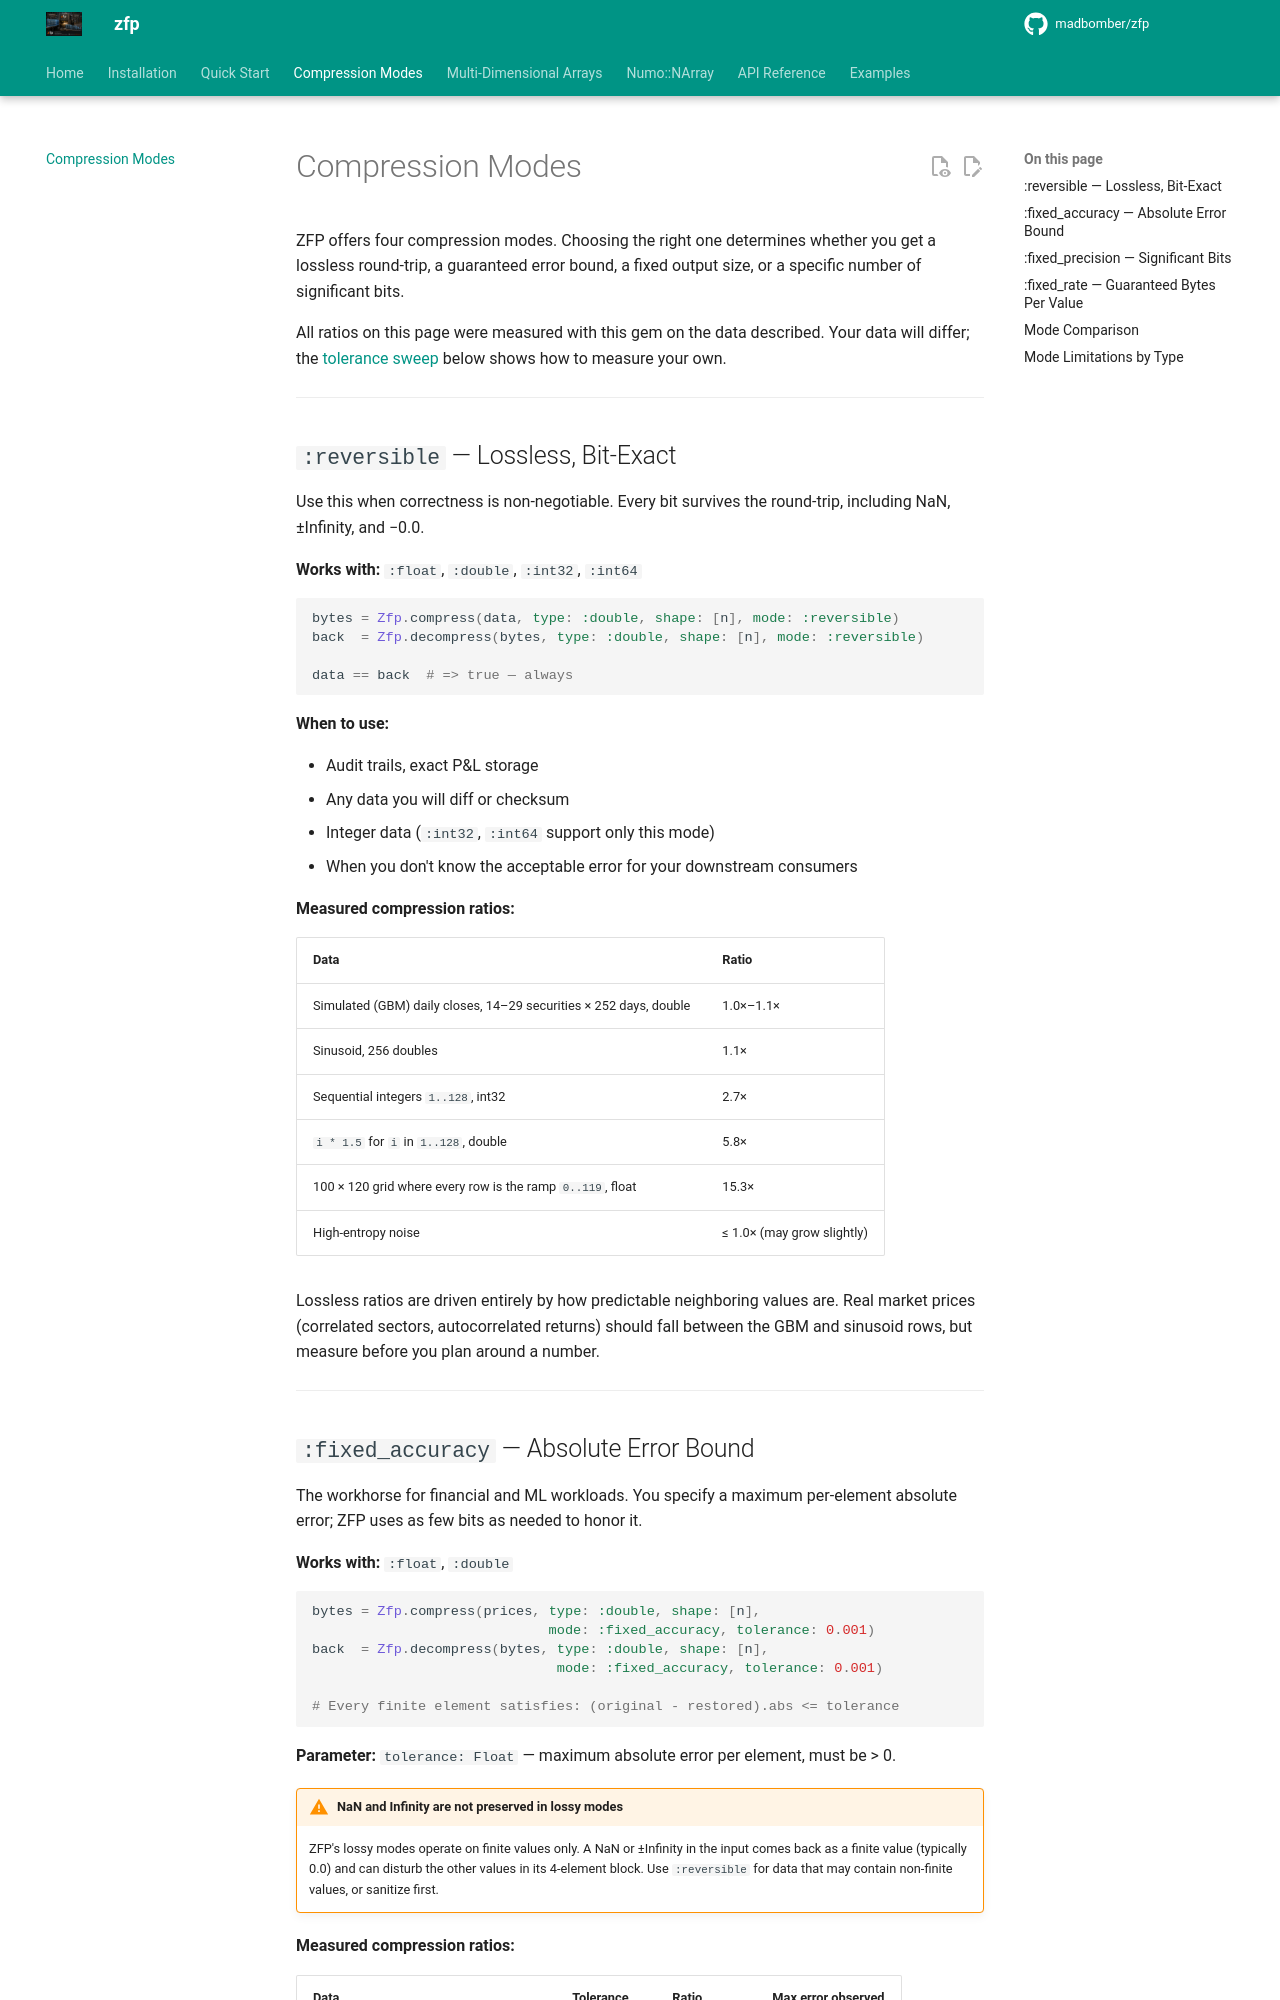

repository: MadBomber/zfp · page: compression-modes/index.html · generator: mkdocs

# Compression Modes

ZFP offers four compression modes. Choosing the right one determines whether you get a lossless round-trip, a guaranteed error bound, a fixed output size, or a specific number of significant bits.

All ratios on this page were measured with this gem on the data described. Your data will differ; the [tolerance sweep](#choosing-a-tolerance) below shows how to measure your own.

---

## `:reversible` — Lossless, Bit-Exact

Use this when correctness is non-negotiable. Every bit survives the round-trip, including NaN, ±Infinity, and −0.0.

**Works with:** `:float`, `:double`, `:int32`, `:int64`

```ruby
bytes = Zfp.compress(data, type: :double, shape: [n], mode: :reversible)
back  = Zfp.decompress(bytes, type: :double, shape: [n], mode: :reversible)

data == back  # => true — always
```

**When to use:**

- Audit trails, exact P&L storage
- Any data you will diff or checksum
- Integer data (`:int32`, `:int64` support only this mode)
- When you don't know the acceptable error for your downstream consumers

**Measured compression ratios:**

| Data | Ratio |
|---|---|
| Simulated (GBM) daily closes, 14–29 securities × 252 days, double | 1.0×–1.1× |
| Sinusoid, 256 doubles | 1.1× |
| Sequential integers `1..128`, int32 | 2.7× |
| `i * 1.5` for `i` in `1..128`, double | 5.8× |
| 100 × 120 grid where every row is the ramp `0..119`, float | 15.3× |
| High-entropy noise | ≤ 1.0× (may grow slightly) |

Lossless ratios are driven entirely by how predictable neighboring values are. Real market prices (correlated sectors, autocorrelated returns) should fall between the GBM and sinusoid rows, but measure before you plan around a number.

---
